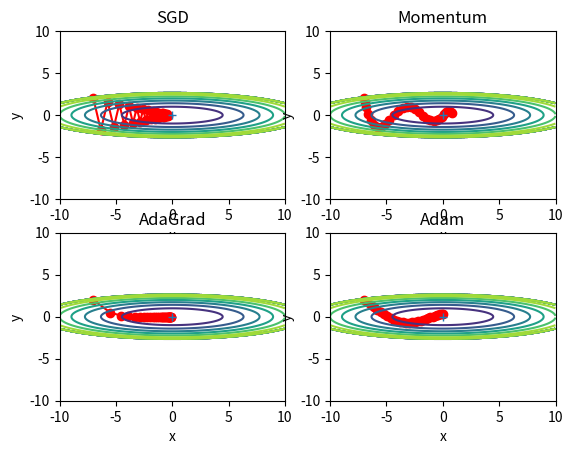

This chart was generated by the following Python code:
##### chapter6 학습 관련 기술들
import numpy as np
import matplotlib.pyplot as plt
from collections import OrderedDict

# SGD 복습
class SGD:
    def __init__(self, lr = 0.01):
        self.lr = lr    # 학습률

    def update(self, params, grads):
        for key in params.keys():
            params[key] -= self.lr * grads[key]

'''
# 신경망에서 SGD클래스 사용하기 위한 의사코드
network = TwoLayerNet(...)
optimizer = SGD() # 클래스를 분리해 기능을 모듈화하기 좋다.

for i in range(10000):
    ...
    x_batch, t_batch = get_mini_batch(...) # 미니배치
    grads = network.gradient(x_batch, t_batch)
    params = network.params
    optimizer.update(params, grads)
    ...
'''

##### 모멘텀
class Momentum:

    """모멘텀 SGD"""

    def __init__(self, lr=0.01, momentum=0.9):
        self.lr = lr
        self.momentum = momentum
        self.v = None
        
    def update(self, params, grads):
        if self.v is None:
            self.v = {}
            for key, val in params.items():                                
                self.v[key] = np.zeros_like(val)
                
        for key in params.keys():
            self.v[key] = self.momentum*self.v[key] - self.lr*grads[key] 
            params[key] += self.v[key]

#####AdaGrad(apaptive gradient)
class AdaGrad:

    """AdaGrad"""

    def __init__(self, lr=0.01):
        self.lr = lr
        self.h = None
        
    def update(self, params, grads):
        if self.h is None:
            self.h = {}
            for key, val in params.items():
                self.h[key] = np.zeros_like(val)
            
        for key in params.keys():
            self.h[key] += grads[key] * grads[key]
            params[key] -= self.lr * grads[key] / (np.sqrt(self.h[key]) + 1e-7)
	 # 1e - 7이라는 작은 값을 더해서 self.h[key]에 0이 담겨 있다 해도 0으로 나누는 사태를 막아준다.

#####Adam
class Adam:

    """Adam (http://arxiv.org/abs/1412.6980v8)"""

    def __init__(self, lr=0.001, beta1=0.9, beta2=0.999):
        self.lr = lr
        self.beta1 = beta1
        self.beta2 = beta2
        self.iter = 0
        self.m = None
        self.v = None
        
    def update(self, params, grads):
        if self.m is None:
            self.m, self.v = {}, {}
            for key, val in params.items():
                self.m[key] = np.zeros_like(val)
                self.v[key] = np.zeros_like(val)
        
        self.iter += 1
        lr_t  = self.lr * np.sqrt(1.0 - self.beta2**self.iter) / (1.0 - self.beta1**self.iter)         
        
        for key in params.keys():
            #self.m[key] = self.beta1*self.m[key] + (1-self.beta1)*grads[key]
            #self.v[key] = self.beta2*self.v[key] + (1-self.beta2)*(grads[key]**2)
            self.m[key] += (1 - self.beta1) * (grads[key] - self.m[key])
            self.v[key] += (1 - self.beta2) * (grads[key]**2 - self.v[key])
            
            params[key] -= lr_t * self.m[key] / (np.sqrt(self.v[key]) + 1e-7)
            
            #unbias_m += (1 - self.beta1) * (grads[key] - self.m[key]) # correct bias
            #unbisa_b += (1 - self.beta2) * (grads[key]*grads[key] - self.v[key]) # correct bias
            #params[key] += self.lr * unbias_m / (np.sqrt(unbisa_b) + 1e-7)


######갱신방법 예시(시각화)
def f(x, y):
    return x**2 / 20.0 + y**2


def df(x, y):
    return x / 10.0, 2.0*y

init_pos = (-7.0, 2.0)
params = {}
params['x'], params['y'] = init_pos[0], init_pos[1]
grads = {}
grads['x'], grads['y'] = 0, 0


optimizers = OrderedDict()
optimizers["SGD"] = SGD(lr=0.95)
optimizers["Momentum"] = Momentum(lr=0.1)
optimizers["AdaGrad"] = AdaGrad(lr=1.5)
optimizers["Adam"] = Adam(lr=0.3)

idx = 1

for key in optimizers:
    optimizer = optimizers[key]
    x_history = []
    y_history = []
    params['x'], params['y'] = init_pos[0], init_pos[1]
    
    for i in range(30):
        x_history.append(params['x'])
        y_history.append(params['y'])
        
        grads['x'], grads['y'] = df(params['x'], params['y'])
        optimizer.update(params, grads)
    

    x = np.arange(-10, 10, 0.01)
    y = np.arange(-5, 5, 0.01)
    
    X, Y = np.meshgrid(x, y) 
    Z = f(X, Y)
    
    # 외곽선 단순화
    mask = Z > 7
    Z[mask] = 0
    
    # 그래프 그리기
    plt.subplot(2, 2, idx)
    idx += 1
    plt.plot(x_history, y_history, 'o-', color="red")
    plt.contour(X, Y, Z)
    plt.ylim(-10, 10)
    plt.xlim(-10, 10)
    plt.plot(0, 0, '+')
    #colorbar()
    #spring()
    plt.title(key)
    plt.xlabel("x")
    plt.ylabel("y")
    
plt.show()



'''
######MNIST 데이터셋으로 갱신 방법 비교
# 0. MNIST 데이터 읽기==========
(x_train, t_train), (x_test, t_test) = load_mnist(normalize=True)

train_size = x_train.shape[0]
batch_size = 128
max_iterations = 2000


# 1. 실험용 설정==========
optimizers = {}
optimizers['SGD'] = SGD()
optimizers['Momentum'] = Momentum()
optimizers['AdaGrad'] = AdaGrad()
optimizers['Adam'] = Adam()
#optimizers['RMSprop'] = RMSprop()

networks = {}
train_loss = {}
for key in optimizers.keys():
    networks[key] = MultiLayerNet(
        input_size=784, hidden_size_list=[100, 100, 100, 100],
        output_size=10)
    train_loss[key] = []    


# 2. 훈련 시작==========
for i in range(max_iterations):
    batch_mask = np.random.choice(train_size, batch_size)
    x_batch = x_train[batch_mask]
    t_batch = t_train[batch_mask]
    
    for key in optimizers.keys():
        grads = networks[key].gradient(x_batch, t_batch)
        optimizers[key].update(networks[key].params, grads)
    
        loss = networks[key].loss(x_batch, t_batch)
        train_loss[key].append(loss)
    
    if i % 100 == 0:
        print( "===========" + "iteration:" + str(i) + "===========")
        for key in optimizers.keys():
            loss = networks[key].loss(x_batch, t_batch)
            print(key + ":" + str(loss))


# 3. 그래프 그리기==========
markers = {"SGD": "o", "Momentum": "x", "AdaGrad": "s", "Adam": "D"}
x = np.arange(max_iterations)
for key in optimizers.keys():
    plt.plot(x, smooth_curve(train_loss[key]), marker=markers[key], markevery=100, label=key)
plt.xlabel("iterations")
plt.ylabel("loss")
plt.ylim(0, 1)
plt.legend()
plt.show()
'''